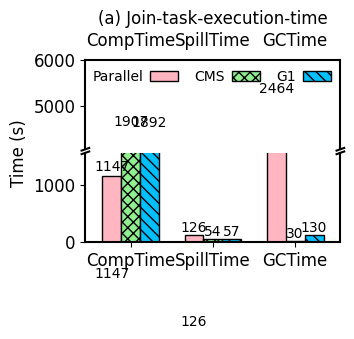

Reproduce this figure in Python.
"""
Broken axis example, where the y-axis will have a portion cut out.
"""
import matplotlib.pyplot as plt
import numpy as np

import matplotlib as mpl

mpl.rcParams['axes.linewidth'] = 1.5 #set the value globally

#plt.rc('font', family='Helvetica')
# font = {'family' : 'Helvetica',
#         'weight' : 'normal',
#         'color'  : 'black',
#         'size'   : '12'}

plt.rc('pdf', fonttype=42)
plt.rc('font', family='Helvetica', size=12)

N = 3
ind = np.arange(N)  # the x locations for the groups

width = 0.23       # the width of the bars

# fig = plt.figure(figsize=(3.2, 2.4))
# ax = fig.add_subplot(111)
# plt.subplots_adjust(left=0.19, bottom=0.11, right=0.98, top=0.87,
#                     wspace=0.03, hspace=0.04)

xvals = [1147, 126, 2464] #Duration: 3737s, taskId: 2000, spillTime=126s, GC=2464s, YGC=27s, FGC=2436s (136 times)
yvals = [1907, 54, 30] #Duration: 1991s, taskId: 2009, spillTime=54s, GC=30s, YGC=29s, FGC=1s (10 times), ConGC=57s
zvals = [1892, 57, 130] #Duration:2079s, taskId: 2013, spillTime=57s, GC=123s, YGC=86s, FGC=37s, ConGC=625s


# If we were to simply plot pts, we'd lose most of the interesting
# details due to the outliers. So let's 'break' or 'cut-out' the y-axis
# into two portions - use the top (ax) for the outliers, and the bottom
# (ax2) for the details of the majority of our data
f, (ax, ax2) = plt.subplots(2, 1, sharex=True, figsize=(3.4, 2.4))
plt.subplots_adjust(left=0.22, bottom=0.11, right=0.97, top=0.87,
                    wspace=0.03, hspace=0.04)


rects1 = ax.bar(ind, xvals, width, color='lightpink', edgecolor='black')#, hatch="///")
rects2 = ax.bar(ind+width, yvals, width, color='lightgreen', edgecolor='black', hatch='xxx')
rects3 = ax.bar(ind+width*2, zvals, width, color='deepskyblue', edgecolor='black', hatch='\\\\\\')

#ax.set_xticks(ind+width)
#ax.set_xticklabels( ('CompTime', 'SpillTime', 'GCTime'), color='black')#, borderaxespad = 'bold')

ax.legend( (rects1[0], rects2[0], rects3[0]), ('Parallel', 'CMS', 'G1'),
           frameon=False, loc = "upper right", labelspacing=0.2, markerfirst=False, #prop=legend_properties,
           fontsize=10, ncol=3, borderaxespad=0.3, columnspacing=1.2, handletextpad=0.5)#, handlelength=0.8)

#plt.xlim(-0.3, 2.76)  # The ceil
ax2.set_xlim(-0.32, 2.78)  # The ceil



rects4 = ax2.bar(ind, xvals, width, color='lightpink', edgecolor='black')#, hatch="///")
rects5 = ax2.bar(ind+width, yvals, width, color='lightgreen', edgecolor='black', hatch='xxx')
rects6 = ax2.bar(ind+width*2, zvals, width, color='deepskyblue', edgecolor='black', hatch='\\\\\\')


ax2.set_xticks(ind+width)
ax2.set_xticklabels( ('CompTime', 'SpillTime', 'GCTime'), color='black')#, borderaxespad = 'bold')
#
# ax2.legend( (rects1[0], rects2[0], rects3[0]), ('Parallel', 'CMS', 'G1'),
#            frameon=False, loc = "upper right", labelspacing=0.2, markerfirst=False, #prop=legend_properties,
#            fontsize=10, ncol=3, borderaxespad=0.3, columnspacing=1.2, handletextpad=0.5)#, handlelength=0.8)

#plt.xlim(-0.3, 2.76)  # The ceil
ax2.set_xlim(-0.32, 2.78)  # The ceil

# zoom-in / limit the view to different portions of the data
ax.set_ylim(4050, 6000)  # outliers only
ax2.set_ylim(0, 1550)  # most of the data

# hide the spines between ax and ax2
ax.spines['bottom'].set_visible(False)
ax2.spines['top'].set_visible(False)
ax.xaxis.set_ticks_position('none')
ax.tick_params(labeltop='off')  # don't put tick labels at the top
ax2.xaxis.tick_bottom()

# This looks pretty good, and was fairly painless, but you can get that
# cut-out diagonal lines look with just a bit more work. The important
# thing to know here is that in axes coordinates, which are always
# between 0-1, spine endpoints are at these locations (0,0), (0,1),
# (1,0), and (1,1).  Thus, we just need to put the diagonals in the
# appropriate corners of each of our axes, and so long as we use the
# right transform and disable clipping.

d = .015  # how big to make the diagonal lines in axes coordinates
# arguments to pass to plot, just so we don't keep repeating them
kwargs = dict(transform=ax.transAxes, color='k', clip_on=False)
ax.plot((-d, +d), (-d, +d), **kwargs)        # top-left diagonal
ax.plot((1 - d, 1 + d), (-d, +d), **kwargs)  # top-right diagonal

kwargs.update(transform=ax2.transAxes)  # switch to the bottom axes
ax2.plot((-d, +d), (1 - d, 1 + d), **kwargs)  # bottom-left diagonal
ax2.plot((1 - d, 1 + d), (1 - d, 1 + d), **kwargs)  # bottom-right diagonal

# What's cool about this is that now if we vary the distance between
# ax and ax2 via f.subplots_adjust(hspace=...) or plt.subplot_tool(),
# the diagonal lines will move accordingly, and stay right at the tips
# of the spines they are 'breaking'

ax.set_title("(a) Join-task-execution-time", fontsize=12)



def autolabel(rects, ax):
    for rect in rects:
        h = rect.get_height()
        ax.text(rect.get_x()+rect.get_width()/2., 1.03*h, '%d'%int(h),
                ha='center', va='bottom', fontsize=10)#, rotation='vertical')#, rotation='45')

autolabel(rects1, ax)
autolabel(rects2, ax2)
autolabel(rects1, ax2)
autolabel(rects3, ax2)

yaxis_label = plt.ylabel('Time (s)', color='black')
yaxis_label.set_position((-0.05,1))
#f.tight_layout()
plt.show()